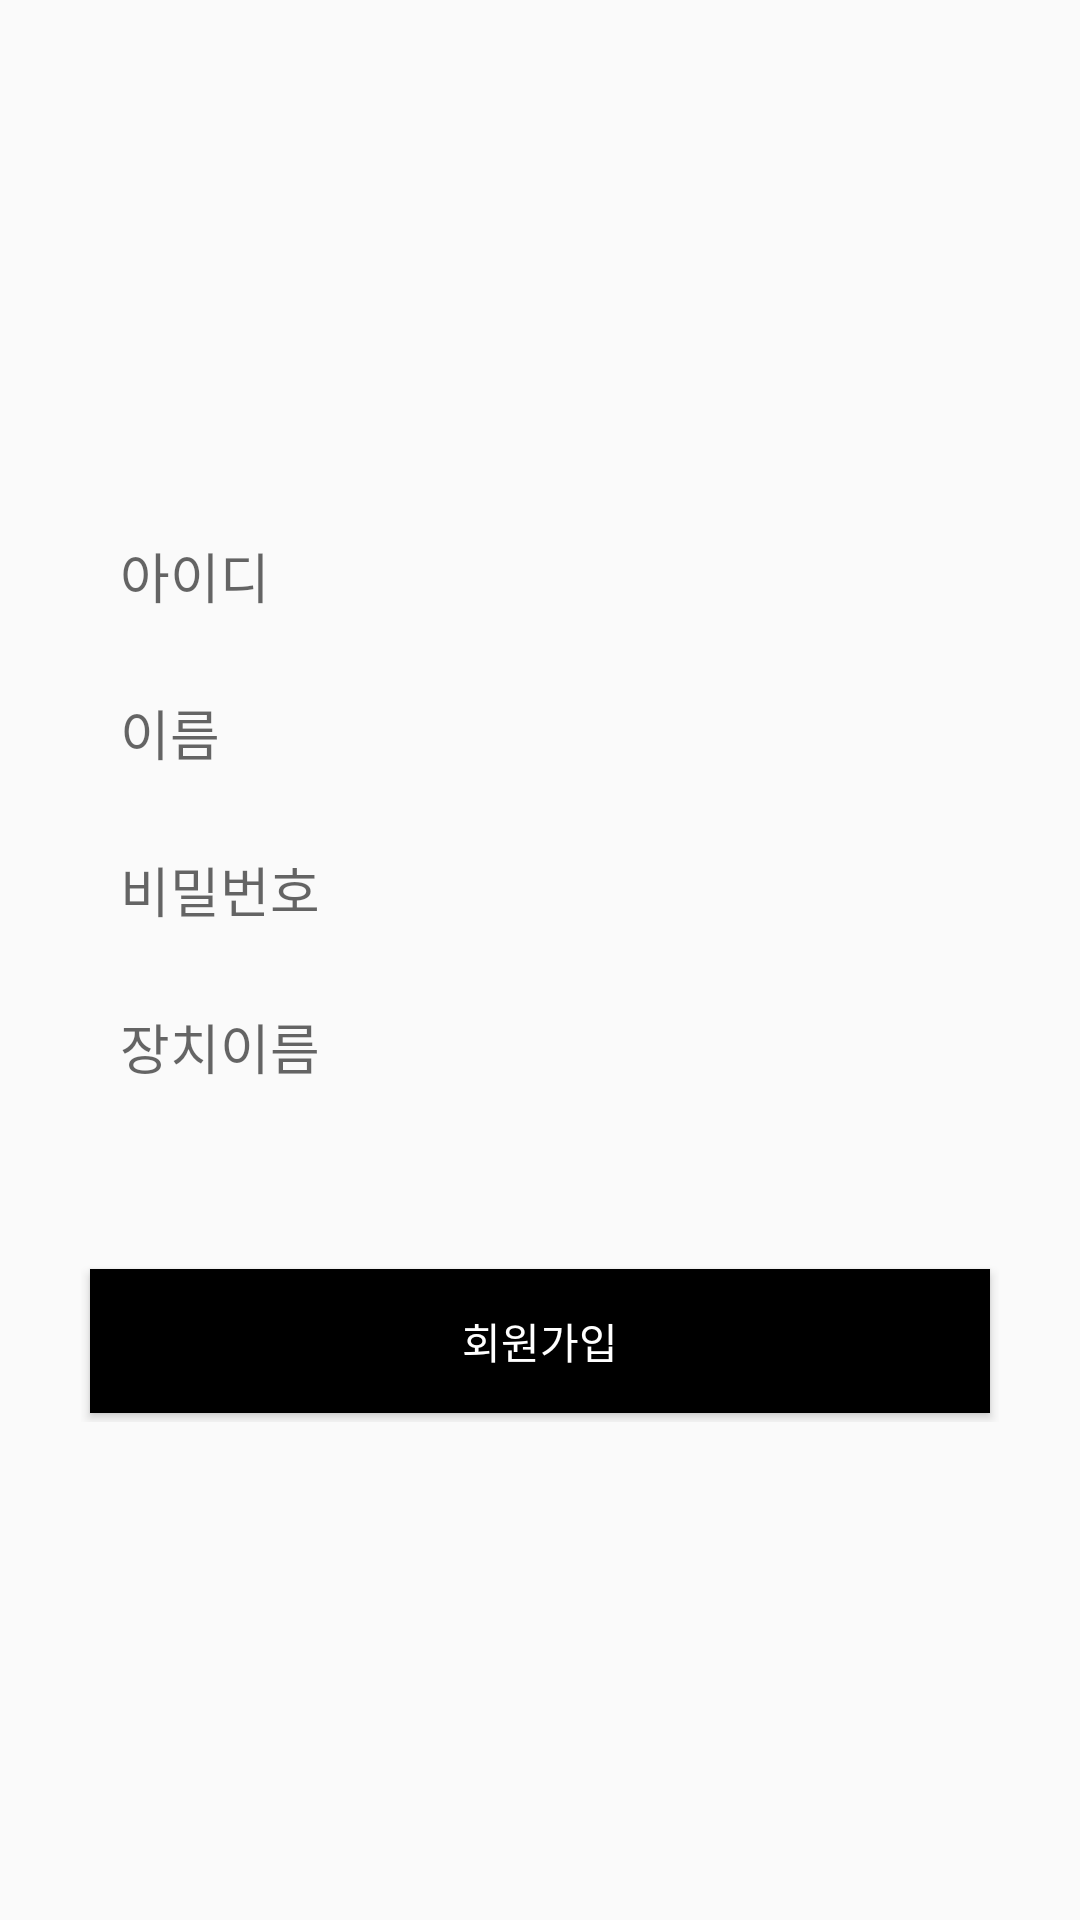

Write the Android layout XML for this screen, with the resource values it uses.
<!-- AndroidManifest.xml: application theme AppTheme -->
<!-- res/layout/activity_sign_up.xml -->
<?xml version="1.0" encoding="utf-8"?>
<RelativeLayout
    xmlns:android="http://schemas.android.com/apk/res/android"
    xmlns:app="http://schemas.android.com/apk/res-auto"
    xmlns:tools="http://schemas.android.com/tools"
    android:layout_width="match_parent"
    android:layout_height="match_parent"
    tools:context=".SignUpActivity">

    <LinearLayout
        android:layout_width="wrap_content"
        android:layout_height="wrap_content"
        android:layout_centerInParent="true"
        android:orientation="vertical">
        <EditText
            android:id="@+id/signup_edit_id"
            android:layout_width="300dp"
            android:layout_height="wrap_content"
            android:background="@drawable/black_storke"
            android:padding="10dp"
            android:layout_margin="3dp"
            android:hint="아이디"/>
        <EditText
            android:id="@+id/signup_edit_name"
            android:layout_width="300dp"
            android:layout_height="wrap_content"
            android:background="@drawable/black_storke"
            android:padding="10dp"
            android:layout_margin="3dp"
            android:hint="이름"/>
        <EditText
            android:id="@+id/signup_edit_password"
            android:layout_width="300dp"
            android:layout_height="wrap_content"
            android:background="@drawable/black_storke"
            android:padding="10dp"
            android:layout_margin="3dp"
            android:inputType="textPassword"
            android:hint="비밀번호"/>
        <EditText
            android:id="@+id/signup_edit_device"
            android:layout_width="300dp"
            android:layout_height="wrap_content"
            android:background="@drawable/black_storke"
            android:padding="10dp"
            android:layout_margin="3dp"
            android:hint="장치이름"/>



        <TextView
            android:id = "@+id/text"
            android:layout_width="300dp"
            android:layout_height="wrap_content"
            android:background="@drawable/black_storke"
            android:padding="10dp"
            android:layout_margin="3dp"/>


        <Button
            android:id="@+id/signup_button"
            android:layout_width="300dp"
            android:layout_height="wrap_content"
            android:background="#000000"
            android:textColor="#FFFFFF"
            android:text="회원가입"
            android:padding="10dp"
            android:layout_margin="3dp"/>

    </LinearLayout>

</RelativeLayout>
<!-- resources referenced by this layout -->
<resources>
  <style name="AppTheme" parent="Theme.AppCompat.Light.NoActionBar">
          
          <item name="colorPrimary">@color/colorPrimary</item>
          <item name="colorPrimaryDark">@color/colorPrimaryDark</item>
          <item name="colorAccent">@color/colorAccent</item>
      </style>
  <color name="colorPrimary">#008577</color>
  <color name="colorPrimaryDark">#00574B</color>
  <color name="colorAccent">#D81B60</color>
</resources>
